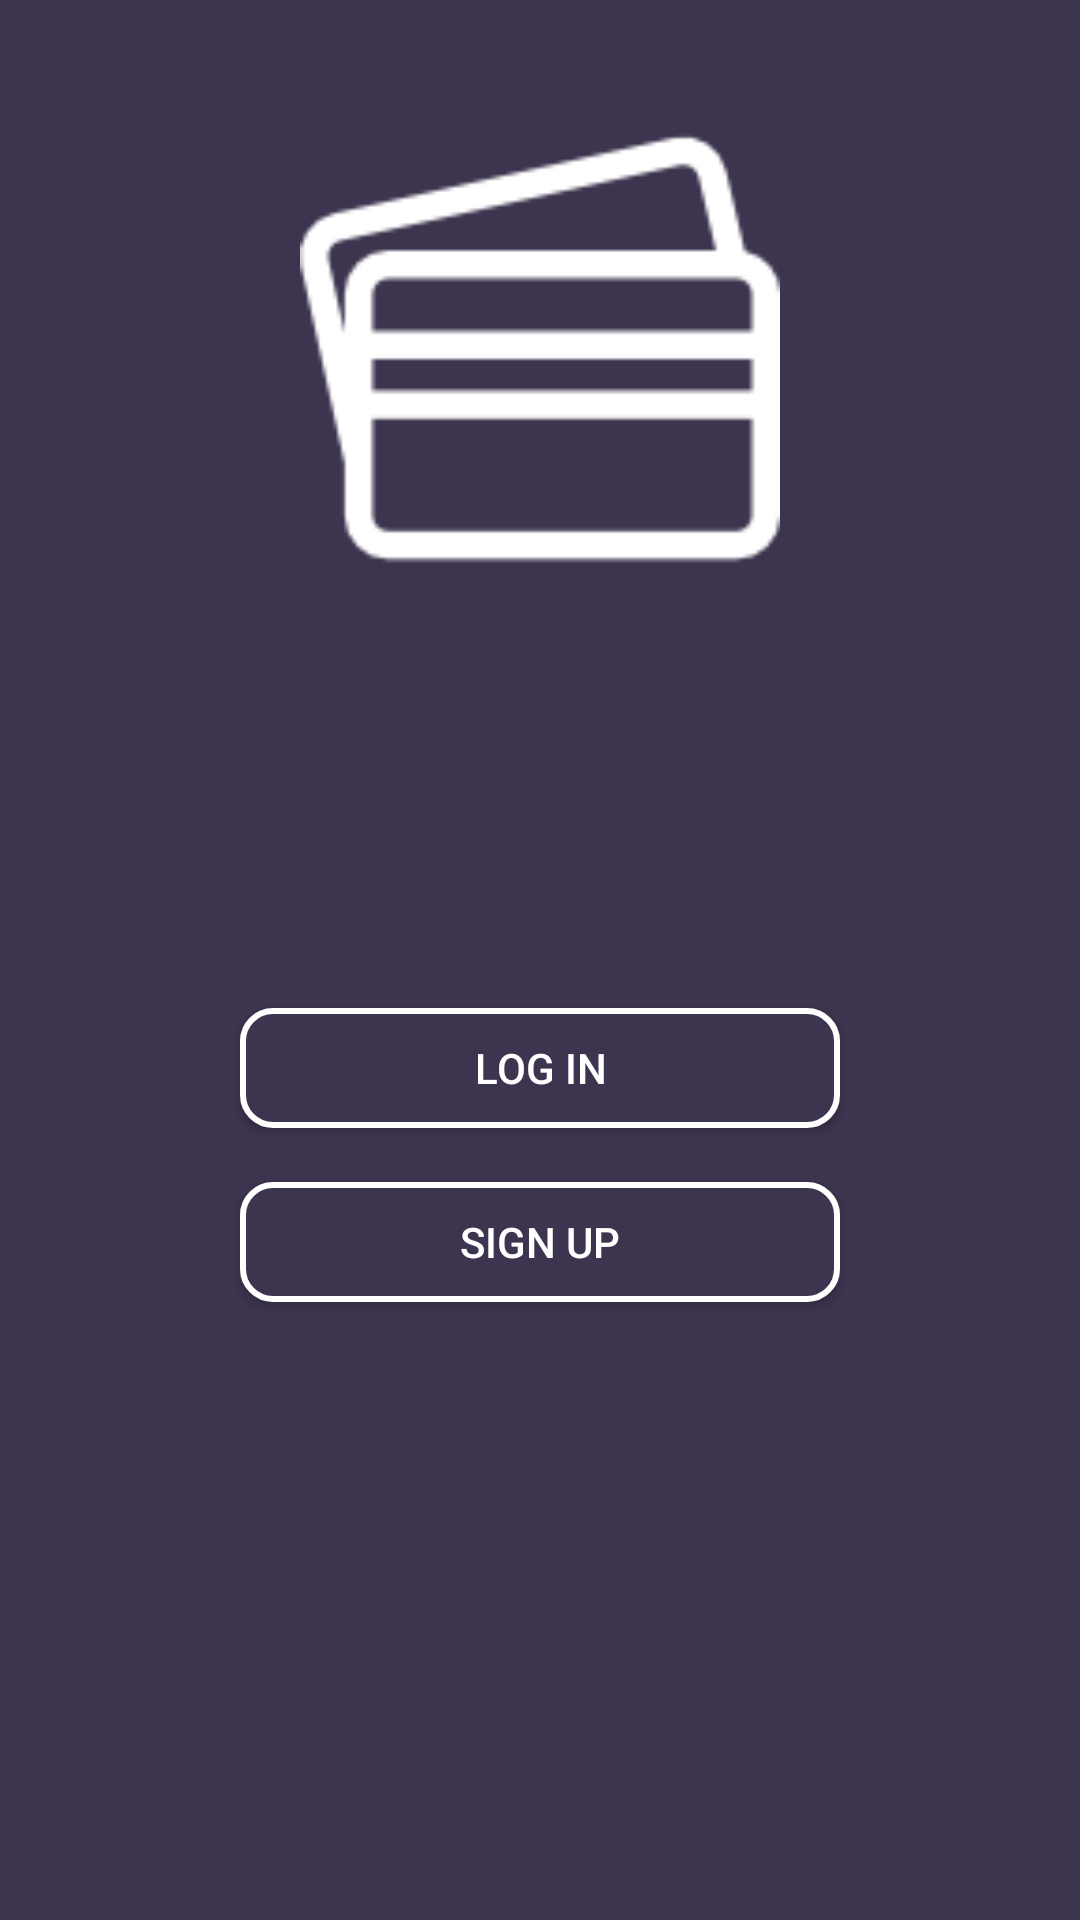

Here is an Android app screen rendered from its layout file. Give the layout XML and the strings, colors and styles it references.
<!-- AndroidManifest.xml: activity theme AppTheme -->
<!-- res/layout/activity_start.xml -->
<?xml version="1.0" encoding="utf-8"?>
<LinearLayout xmlns:android="http://schemas.android.com/apk/res/android"
    android:layout_width="match_parent"
    android:layout_height="match_parent"
    android:background="@color/maincolor"
    android:orientation="vertical"
    android:padding="16dp">


    <ImageView
        android:layout_width="180dp"
        android:layout_height="180dp"
        android:src="@drawable/creditcard1"

        android:layout_gravity="center_horizontal"
        android:paddingTop="20dp"/>
    <Button
        android:id="@+id/loginbutton"
        android:layout_width="200dp"
        android:layout_height="40dp"
        android:layout_marginTop="140dp"
        android:layout_gravity="center"
        android:text="Log In"
        android:textColor="@color/hintcolor"
        android:background="@drawable/buttonstyle1"/>

    <Button
        android:id="@+id/Signupbutton"
        android:layout_width="200dp"
        android:layout_height="40dp"
        android:layout_marginTop="18dp"
        android:layout_gravity="center"
        android:text="Sign Up"
        android:textColor="@color/hintcolor"
        android:background="@drawable/buttonstyle1"/>

</LinearLayout>
<!-- resources referenced by this layout -->
<resources>
  <color name="hintcolor">#FFFFFF</color>
  <color name="maincolor">#3D344F</color>
  <!-- drawable buttonstyle1 (drawable) -->
  <?xml version="1.0" encoding="utf-8"?>
  <shape xmlns:android="http://schemas.android.com/apk/res/android"
      android:shape="rectangle"
      >
      <gradient android:startColor="@color/maincolor"
          android:endColor="@color/maincolor"
          />
      <corners android:radius="10dp" />
      <stroke android:width="2dp" android:color="@color/hintcolor" />
  </shape>
  <!-- drawable creditcard1: png bitmap (drawable-hdpi, 2305 bytes) -->
  <style name="AppTheme" parent="Theme.AppCompat.NoActionBar">
          
  
          <item name="colorPrimary">@color/colorPrimary</item>
          <item name="colorPrimaryDark">@color/colorPrimaryDark</item>
          <item name="colorAccent">@color/colorAccent</item>
      </style>
  <color name="colorPrimary">#3F51B5</color>
  <color name="colorPrimaryDark">#303F9F</color>
  <color name="colorAccent">#3b0361</color>
</resources>
